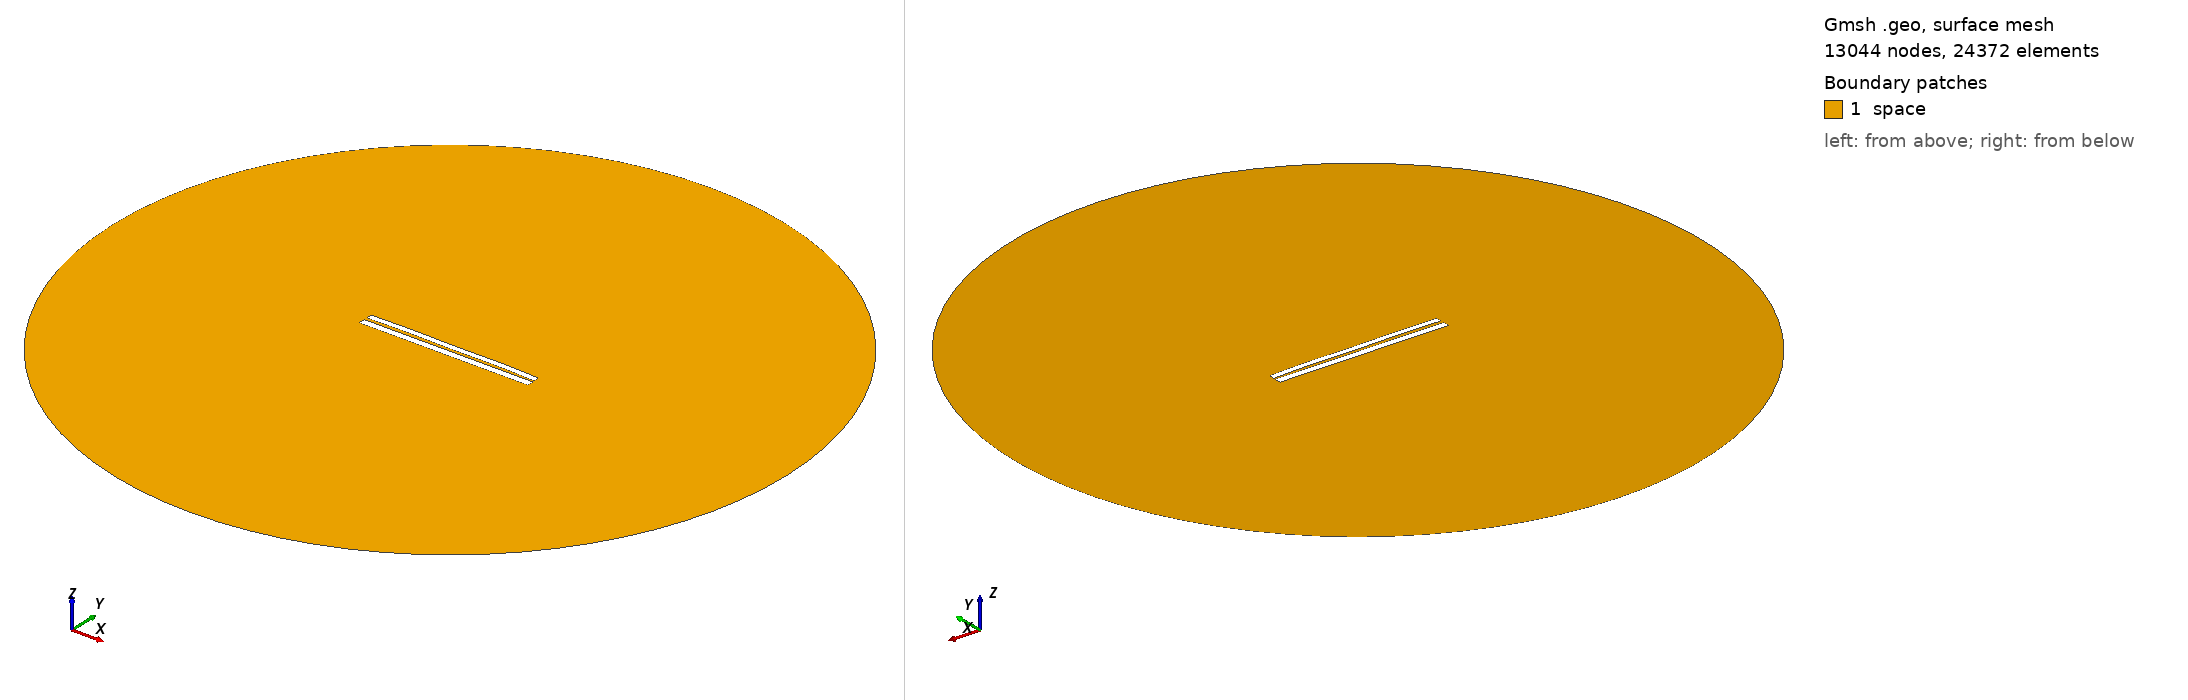

Gmsh geometry script, surface-meshed: 13044 nodes, 24372 surface elements. Boundary patches (legend numbers): 1 space. Left view from above one corner, right view from below the opposite corner. Legend entries are the model's physical surfaces. The drawing asked Gmsh for element sizes between 1% and 20% of the model's largest extent; the script's own settings can give other sizes.

=== 6365.geo (drawn) ===
//---------------------------------------
// Geometry kernel
//---------------------------------------

SetFactory("OpenCASCADE");



//---------------------------------------
// Parameters of the geometry
//---------------------------------------

// Overetch of the upper plate
overetch = 0.25;

// Distance between the plates
distance = 1.5;

// Discretization over the x axis (for the deformation)
nx = 50; 

// Length of the plate
L = 100 - overetch; 

// Number of modes
n = 4; 

// 1st mode coefficient
coeff(1) = -0.15;
beta(1) = 0.596864 * 3.1415926535 / L;

// 2nd mode coefficient
coeff(2) = 0.15;
beta(2) = 1.49418 * 3.1415926535 / L;

// 3rd mode coefficient
coeff(3) = 0.0;
beta(3) = 2.50025 * 3.1415926535 / L;

// 4th mode coefficient
coeff(4) = 0.15;
beta(4) = 3.49999 * 3.1415926535 / L;



//---------------------------------------
// Upper plate (deformed rectangle)
//---------------------------------------

// Coordiantes of the upper plate
xmin = -50;
xmax = 50 - overetch;

// Height of the upper plate
yheight = 4 - 2 * overetch;

// Indexes of the points
UpperID[] = {};
LowerID[] = {};
LeftID[] = {};
RightID[] = {};

// Point index
p = 1;

// Horizontal edges
For i In {1:nx}
    x = xmin + (i-1)*(xmax - xmin)/(nx-1);

    y_bottom = distance / 2 + overetch;
    For j In {1:n}
        C = (Cosh(beta(j)*L) + Cos(beta(j)*L)) / (Sinh(beta(j)*L) + Sin(beta(j)*L));
        y_bottom  = y_bottom + coeff(j) * (Cosh(beta(j)*(x+50)) - Cos(beta(j)*(x+50)) - C * (Sinh(beta(j)*(x+50)) - Sin(beta(j)*(x+50))));
    EndFor

    y_top = y_bottom + yheight;

    Point(p) = {x, y_top, 0, 1.0};
    UpperID[i] = p;
    p = p + 1;

    Point(p) = {x, y_bottom, 0, 1.0};
    LowerID[i] = p;
    p = p + 1;
EndFor

// Create point lists
UpperPts[] = {}; LowerPts[] = {};
For i In {1:nx}
  UpperPts[] += {UpperID[i]};
  LowerPts[] += {LowerID[i]};
EndFor

// Build splines
Spline(1) = {UpperPts[]};
Spline(2) = {LowerPts[]};
Line(3) = {LowerPts[nx-1], UpperPts[nx-1]};
Line(4) = {LowerPts[0], UpperPts[0]};

// Build the plane surface
Curve Loop(1) = {2, 3, -1, -4};
Plane Surface(1) = {1};



//---------------------------------------
// Lower plate (rectangle)
//---------------------------------------

// Vertices
Point(1001) = {-50, -1, 0, 1.0};
Point(1002) = { 50, -1, 0, 1.0};
Point(1003) = { 50,  -5, 0, 1.0};
Point(1004) = {-50,  -5, 0, 1.0};

// Edges
Line(5) = {1001, 1002};
Line(6) = {1002, 1003};
Line(7) = {1003, 1004};
Line(8) = {1004, 1001};

// Plane surface
Line Loop(2) = {5, 6, 7, 8};
Plane Surface(2) = {2}; 



//---------------------------------------
// Outer (fictious) boundary
//---------------------------------------

// Points
Point(1005) = {0, 0, 0};       // Center
Point(1006) = {200, 0, 0};     // Start point
Point(1007) = {0, 200, 0};     // 90 degrees
Point(1008) = {-200, 0, 0};    // 180 degrees
Point(1009) = {0, -200, 0};    // 270 degrees

// Circle arcs (each needs start, center, end)
Circle(9) = {1006, 1005, 1007};
Circle(10) = {1007, 1005, 1008};
Circle(11) = {1008, 1005, 1009};
Circle(12) = {1009, 1005, 1006};

// Plane surface for the entire domain
Curve Loop(3) = {9, 10, 11, 12};
Surface(3) = {3};

// Subtract the plates from the whole domain to obtain the actual domain where we want to solve the equations
BooleanDifference{ Surface{3}; Delete; }{ Surface{1}; Surface{2}; Delete; }




//---------------------------------------
// Transfinite Lines/Curves
//---------------------------------------

// Set the number of points on the boundaries
r = 7;

// Plates
Transfinite Curve {1, 2} = 50*r Using Progression 1;
Transfinite Curve {3, 4} = 2*r Using Progression 1;
Transfinite Line {5, 7} = 50*r Using Progression 1;
Transfinite Line {6, 8} = 2*r Using Progression 1;

// Outer boundary
Transfinite Line {9, 10, 11, 12} = 20 Using Progression 1;



//---------------------------------------
// Physical groups
//---------------------------------------                

// Physical curves (boundaries)
Physical Line("force_segment", 10) = {2};
Physical Line("upper_plate", 11) = {1, 3, 4};
Physical Line("lower_plate", 12) = {5, 6, 7, 8};
Physical Line("boundary", 20) = {9, 10, 11, 12};

// Physical Surfaces
Physical Surface("space", 30) = {3};



//---------------------------------------
// 6. Generate the Mesh
//---------------------------------------

// 2D mesh generation
Mesh 2;
